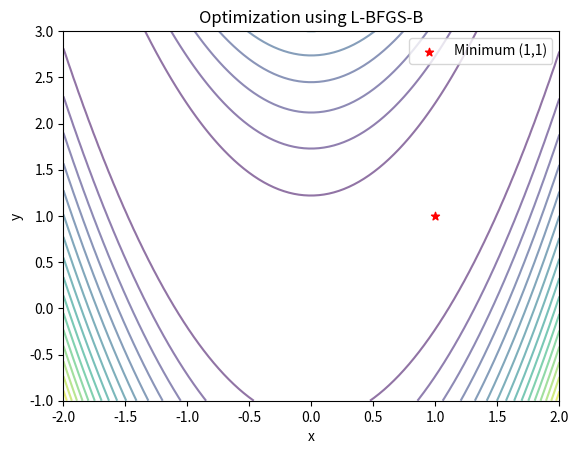

The script that saved this image:
import numpy as np
import matplotlib.pyplot as plt
from scipy.optimize import minimize

# Define the objective function
def objective_function(x):
    return 100 * (x[1] - x[0]**2)**2 + (1 - x[0])**2

# Set initial point
initial_point = [-1, 1]

# Run optimization using L-BFGS-B
result = minimize(objective_function, initial_point, method='L-BFGS-B', tol=1e-6)

# Extract the optimization result
minimized_point = result.x

# Plotting
x_vals = np.linspace(-2, 2, 100)
y_vals = np.linspace(-1, 3, 100)
X, Y = np.meshgrid(x_vals, y_vals)
Z = 100 * (Y - X**2)**2 + (1 - X)**2

plt.contour(X, Y, Z, levels=20, cmap='viridis', alpha=0.6)
plt.scatter(minimized_point[0], minimized_point[1], color='red', marker='*', label='Minimum (1,1)')
plt.title('Optimization using L-BFGS-B')
plt.legend()
plt.xlabel('x')
plt.ylabel('y')
plt.xlim([-2, 2])
plt.ylim([-1, 3])
plt.show()
